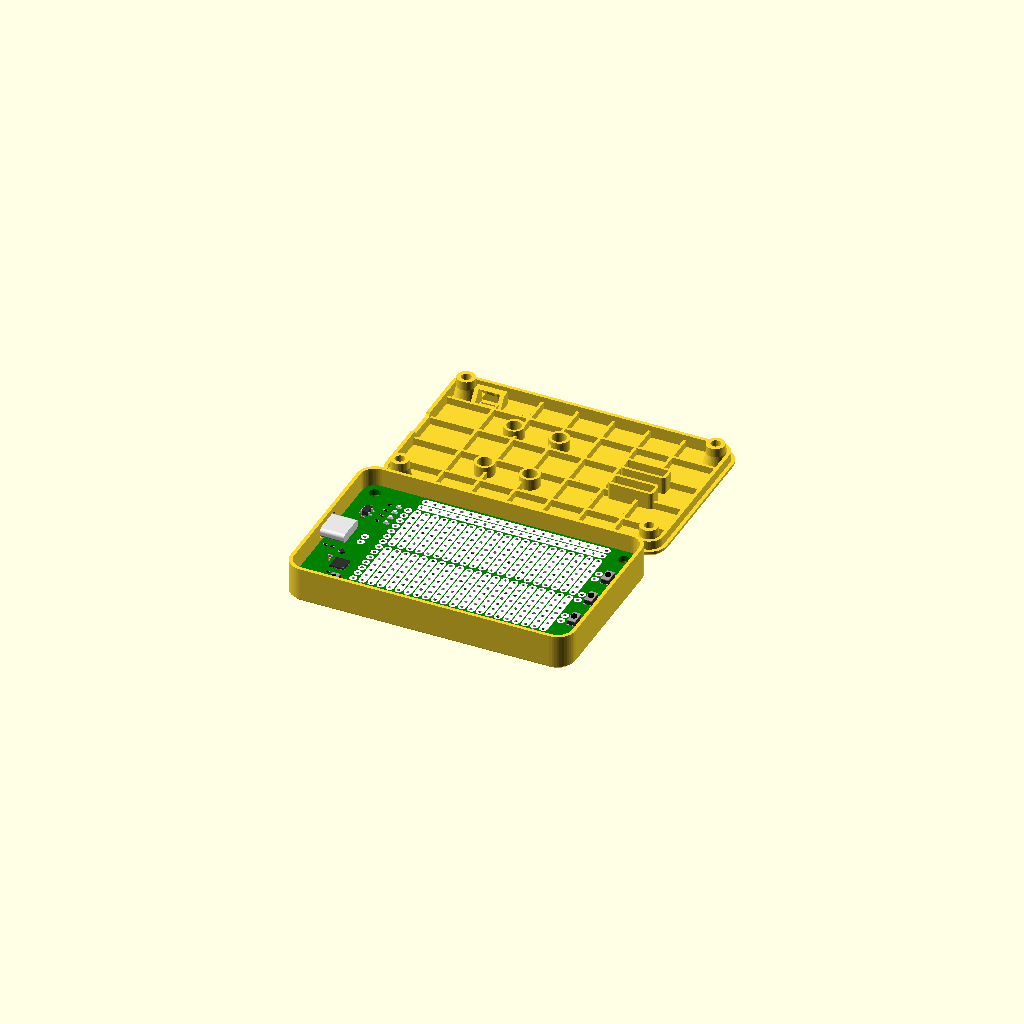
Cell 1: the model at its default parameters.
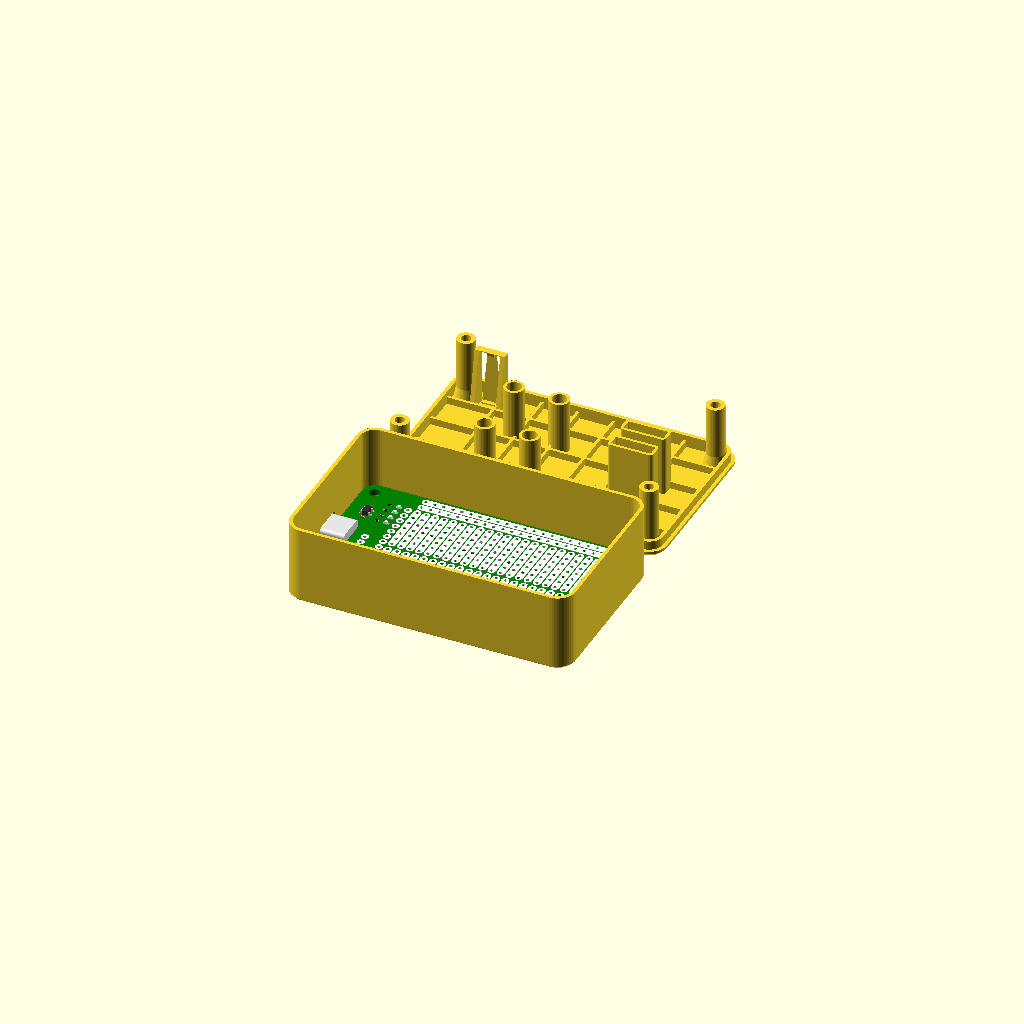
Cell 2 — total_height set to 24, the other parameters unchanged.
One fixed orthographic camera (rotation 55°, 0°, 25°; colour scheme Cornfield) for every cell.
Source of the model, case/usb_proto/case_ledrelay2_tester.scad:

include <case_pcb.scad>

use <../lib/graft.scad>
use <../lib/pinheader.scad>

has_buttons=false;
has_leds=false;

total_height=12;

hole_d=4.;
hole_width_base=.8;
hole_width_top=.8;
hole_height=total_height-top_component_z-2.5;

chamfer = 1;

module led_hole(h, d, width_top, width_base)
{
	graft()
	translate([0,0,total_height-h])
	{
		graft_add()
		cylinder(h-e, d/2+width_top, d/2+width_base);
		graft_remove()
		translate([0,0,-b])
		cylinder(8+2*b, r=d/2);
	}
}

module mockup()
{
	preview()
	on_pcb()
	pcb();
}
 
bottom();
mockup();

next() flip() top()
{
	top_features();

	for (y=[7,10])
	translate(breadboard_pos(18.5,y))
	at_top_above_pcb()
	socketheader_case_hole(total_height-top_component_z-1, 4, 1);

	for (x=[3,8])
	for (y=[5,12])
	translate(breadboard_pos(x,y))
	led_hole(hole_height, hole_d, hole_width_top, hole_width_base);

};
Customizer parameters (derived from the source; name, type, default, range or options):
has_buttons: bool, default false
has_leds: bool, default false
total_height: number, default 12
hole_d: number, default 4
hole_width_base: number, default 0.8
hole_width_top: number, default 0.8
chamfer: number, default 1
